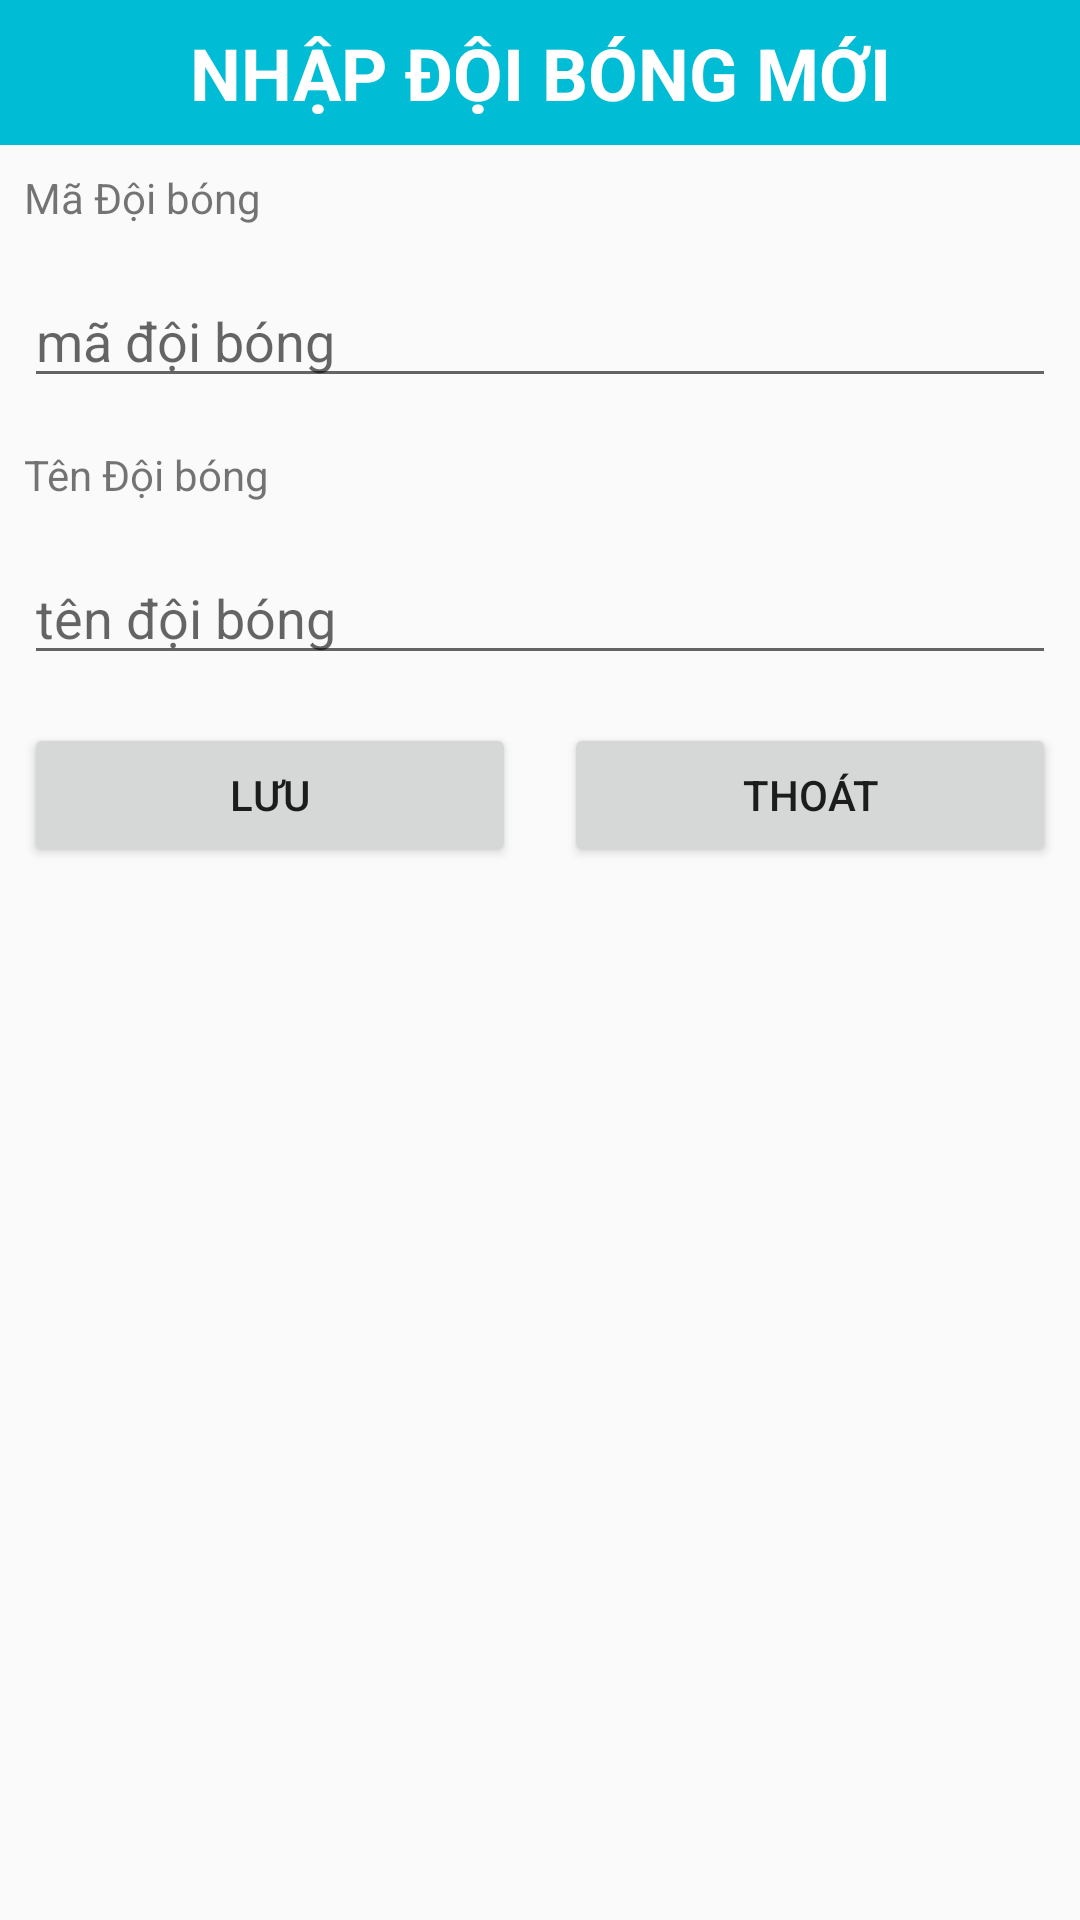

This screen was rendered from an Android layout file. Write that file and the resources it references.
<!-- AndroidManifest.xml: application theme Theme.QuanLyCauThu -->
<!-- res/layout/dialog_new_club.xml -->
<?xml version="1.0" encoding="utf-8"?>
<LinearLayout xmlns:android="http://schemas.android.com/apk/res/android"
    android:layout_width="match_parent"
    android:layout_height="match_parent"
    android:orientation="vertical">

    <LinearLayout
        android:layout_width="match_parent"
        android:layout_height="wrap_content"
        android:orientation="vertical">

        <TextView
            android:id="@+id/tvTittle"
            android:layout_width="match_parent"
            android:layout_height="wrap_content"
            android:background="#00BCD4"
            android:padding="8dp"
            android:text="Nhập Đội bóng Mới"
            android:textAlignment="center"
            android:textAllCaps="true"
            android:textColor="#FFFFFF"
            android:textSize="24sp"
            android:textStyle="bold" />

        <TextView
            android:id="@+id/tvClubID"
            android:layout_width="match_parent"
            android:layout_height="wrap_content"
            android:layout_margin="8dp"
            android:text="Mã Đội bóng" />

        <EditText
            android:id="@+id/etClubID"
            android:layout_width="match_parent"
            android:layout_height="wrap_content"
            android:layout_margin="8dp"
            android:ems="10"
            android:hint="mã đội bóng"
            android:inputType="textPersonName" />

        <TextView
            android:id="@+id/tvClubNam"
            android:layout_width="match_parent"
            android:layout_height="wrap_content"
            android:layout_margin="8dp"
            android:text="Tên Đội bóng" />

        <EditText
            android:id="@+id/etClubName"
            android:layout_width="match_parent"
            android:layout_height="wrap_content"
            android:layout_margin="8dp"
            android:ems="10"
            android:hint="tên đội bóng"
            android:inputType="textPersonName" />
    </LinearLayout>

    <LinearLayout
        android:layout_width="match_parent"
        android:layout_height="wrap_content"
        android:orientation="horizontal">

        <Button
            android:id="@+id/btnSave"
            android:layout_width="wrap_content"
            android:layout_height="wrap_content"
            android:layout_margin="8dp"
            android:layout_weight="1"
            android:text="LƯU" />

        <Button
            android:id="@+id/btnClose"
            android:layout_width="wrap_content"
            android:layout_height="wrap_content"
            android:layout_margin="8dp"
            android:layout_weight="1"
            android:text="THOÁT" />
    </LinearLayout>
</LinearLayout>
<!-- resources referenced by this layout -->
<resources>
  <style name="Theme.QuanLyCauThu" parent="Theme.AppCompat.Light.DarkActionBar">
          
          <item name="colorPrimary">#3B5999</item>
          <item name="colorPrimaryVariant">@color/purple_700</item>
          <item name="colorOnPrimary">@color/white</item>
          
          <item name="colorSecondary">@color/teal_200</item>
          <item name="colorSecondaryVariant">@color/teal_700</item>
          <item name="colorOnSecondary">@color/black</item>
          
          <item name="android:statusBarColor" tools:targetApi="l">?attr/colorPrimaryVariant</item>
          
      </style>
  <color name="purple_700">#FF3700B3</color>
  <color name="white">#FFFFFFFF</color>
  <color name="teal_200">#FF03DAC5</color>
  <color name="teal_700">#FF018786</color>
  <color name="black">#FF000000</color>
</resources>
